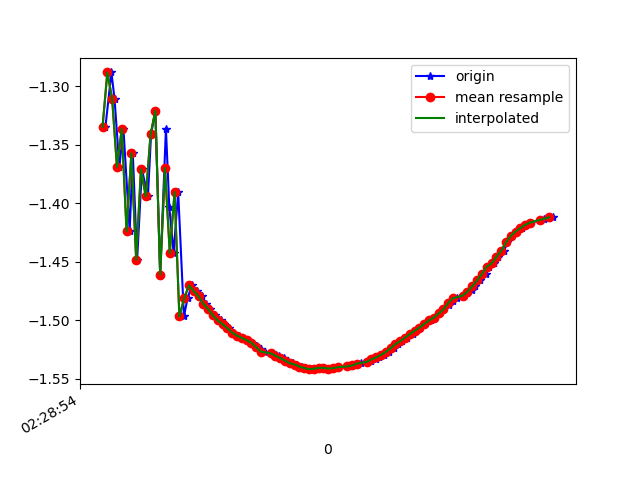

The table this chart was drawn from, first rows:
1617762534852, 458171507012946, -1.3346168, -5.2697897, 8.154024
1617762534877, 458171526243716, -1.288, -5.406, 8.072
1617762534890, 458171545474486, -1.311, -5.357, 8.101
1617762534910, 458171564705256, -1.369, -5.463, 8.02
1617762534927, 458171583936026, -1.336, -5.422, 8.054
1617762534953, 458171603166796, -1.424, -5.464, 8.01
1617762534966, 458171622397566, -1.357, -5.453, 8.029
1617762534984, 458171641628336, -1.448, -5.442, 8.021
1617762535004, 458171660859106, -1.371, -5.545, 7.963
1617762535029, 458171680089876, -1.394, -5.494, 7.994
1617762535042, 458171699320646, -1.341, -5.583, 7.942
1617762535060, 458171718551416, -1.321, -5.55, 7.968
1617762535080, 458171737782186, -1.461, -5.615, 7.898
1617762535104, 458171757012956, -1.336, -5.614, 7.921
1617762535118, 458171776243726, -1.403, -5.588, 7.928
1617762535136, 458171795474496, -1.442, -5.71, 7.833
1617762535155, 458171814705266, -1.39, -5.668, 7.873
1617762535179, 458171833936036, -1.497, -5.671, 7.851
1617762535194, 458171853166806, -1.481, -5.657, 7.864
1617762535212, 458171872397576, -1.47, -5.645, 7.874
1617762535232, 458171891628346, -1.475, -5.64, 7.877
1617762535255, 458171910986832, -1.48, -5.633, 7.882
1617762535270, 458171930217602, -1.486, -5.625, 7.886
1617762535289, 458171949448372, -1.491, -5.617, 7.891
1617762535308, 458171968679142, -1.496, -5.608, 7.896
1617762535333, 458171987909912, -1.5, -5.6, 7.901
1617762535346, 458172007140682, -1.504, -5.592, 7.906
1617762535365, 458172026371452, -1.507, -5.585, 7.91
1617762535385, 458172045602222, -1.511, -5.58, 7.914
1617762535409, 458172064832992, -1.513, -5.574, 7.917
1617762535422, 458172084063762, -1.515, -5.57, 7.92
1617762535441, 458172103294532, -1.517, -5.563, 7.924
1617762535463, 458172122525302, -1.519, -5.558, 7.927
1617762535485, 458172141756072, -1.522, -5.552, 7.931
1617762535498, 458172160986842, -1.525, -5.546, 7.935
1617762535517, 458172180217612, -1.527, -5.539, 7.939
1617762535542, 458172199448382, -1.528, -5.533, 7.943
1617762535561, 458172218679152, -1.53, -5.527, 7.946
1617762535574, 458172237909922, -1.531, -5.523, 7.95
1617762535594, 458172257140692, -1.532, -5.517, 7.953
1617762535612, 458172276371462, -1.535, -5.511, 7.957
1617762535635, 458172295602232, -1.537, -5.505, 7.961
1617762535651, 458172314833002, -1.538, -5.5, 7.964
1617762535670, 458172334063772, -1.54, -5.494, 7.968
1617762535688, 458172353294542, -1.541, -5.487, 7.972
1617762535713, 458172372525312, -1.542, -5.481, 7.976
1617762535727, 458172391756082, -1.542, -5.475, 7.981
1617762535745, 458172410986852, -1.541, -5.47, 7.984
1617762535764, 458172430217622, -1.541, -5.464, 7.988
1617762535789, 458172449448392, -1.541, -5.456, 7.993
1617762535803, 458172468679162, -1.541, -5.449, 7.998
1617762535822, 458172487909932, -1.54, -5.442, 8.003
1617762535870, 458172507140702, -1.54, -5.436, 8.008
1617762535889, 458172526371472, -1.539, -5.43, 8.012
1617762535891, 458172545602242, -1.539, -5.425, 8.015
1617762535901, 458172564833012, -1.537, -5.419, 8.019
1617762535917, 458172584063782, -1.537, -5.413, 8.023
1617762535941, 458172603294552, -1.536, -5.407, 8.028
1617762535957, 458172622525322, -1.535, -5.402, 8.032
1617762535978, 458172641756092, -1.534, -5.397, 8.035
1617762535993, 458172660986862, -1.532, -5.391, 8.039
... 37 more rows
